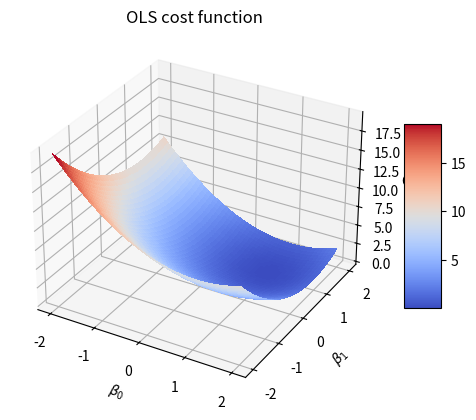

The matplotlib source for this figure: (Note: this script raises an exception after producing the figure.)
#%%
from abc import ABC, abstractmethod

import numpy as np


class ModelCost(ABC):
    """Blueprint for cost function implementations.
    Includes a gradient method."""

    @abstractmethod
    def __init__(self):
        """Initialize the cost function. If needed, specify parameters"""
        pass

    @abstractmethod
    def cost(self, X, w, y):
        """Evaluate the cost function.
        Parameters
        ----------
        X: np.ndarray
            Design matrix
        y: np.ndarray
            Target vector (column vector)
        w: np.ndarray
            Weight vector (column vector)
        
        Returns
        -------
        cost: float
            Value of the cost function
        """
        pass

    @abstractmethod
    def gradient(self, X, w, y):
        """Evaluate the gradient of the cost function.
        
        Parameters
        ----------
        X: np.ndarray
            Design matrix
        y: np.ndarray
            Target vector (column vector)
        w: np.ndarray
            Weight vector (column vector)
        
        Returns
        -------
        gradient: np.ndarray
            Gradient of the cost function"""
        pass

    @abstractmethod
    def predict(self, X, w):
        """Predict target values from input data.
        Parameters
        ----------
        X: np.ndarray
            Design matrix
        w: np.ndarray
            Weight vector (column vector)
        
        Returns
        -------
        y: np.ndarray
            Predicted target values
        """
        pass

    def preprocess(self, w, y=None):
        """Preprocess the weight and target vectors by convering
        them to column vectors if they are not already.

        Parameters
        ----------
        w: np.ndarray
            Weight vector (column vector)
        y: np.ndarray
            Target vector (column vector)
        
        Returns
        -------
        w: np.ndarray
            Preprocessed weight vector (column vector)
        y: np.ndarray
            Preprocessed target vector (column vector)
        """
        if y is not None:
            return w.reshape(-1, 1), y.reshape(-1, 1)
        else:
            return w.reshape(-1, 1)

class OLSCost(ModelCost):
    """Ordinary least squares cost function."""

    def __init__(self):
        pass

    def cost(self, X, w, y):
        """Evaluate the cost function."""
        w, y = self.preprocess(w, y)
        return np.mean((X @ w - y) ** 2)

    def gradient(self, X, w, y):
        """Evaluate the gradient of the cost function."""
        w, y = self.preprocess(w, y)
        return 2 / len(y) * X.T @ (X @ w - y) 

    def predict(self, X, w):
        """Predict target values from input data."""
        w = self.preprocess(w)
        return X @ w

class RidgeCost(ModelCost):
    """Ridge regression cost function."""

    def __init__(self, regularization):
        self.regularization = regularization

    def cost(self, X, w, y):
        """Evaluate the cost function."""
        w, y = self.preprocess(w, y)
        return np.mean((X @ w - y) ** 2) + self.regularization * np.mean(w ** 2)

    def gradient(self, X, w, y):
        """Evaluate the gradient of the cost function."""
        w, y = self.preprocess(w, y)
        return 2 * X.T @ (X @ w - y) / len(y) + 2 * self.regularization * np.mean(w)
    
    def predict(self, X, w):
        """Predict target values from input data."""
        w = self.preprocess(w)
        return X @ w

# TODO: check expressions for logistic cost, gradient, and predict
class LogisticCost(ModelCost):
    """Logistic regression cost function."""
    
    def __init__(self, regularization=0):
        """Initialize, set L2 regularization parameter."""
        self.regularization = regularization
    
    def cost(self, X, w, y):
        """Evaluate the cost function."""
        w, y = self.preprocess(w, y)
        return np.mean(np.log(1 + np.exp(-y * (X @ w)))) + self.regularization * np.mean(w ** 2)
    
    def gradient(self, X, w, y):
        """Evaluate the gradient of the cost function."""
        w, y = self.preprocess(w, y)
        return X.T @ (1 / (1 + np.exp(y * (X @ w))) - 1) / len(y) + 2 * self.regularization * np.mean(w)
        
    def predict(self, X, w):
        """Compute the probability of a positive class."""
        w = self.preprocess(w)
        return 1 / (1 + np.exp(-X @ w))
    
    def predict_class(self, X, w):
        """Predict target values from input data."""
        w = self.preprocess(w)
        return self.probability(X, w) > 0.5

def cost_ols_example():
    """Example of how to use the cost function wrapper."""
    import numpy as np
    import matplotlib.pyplot as plt
    from mpl_toolkits.mplot3d import Axes3D
    from matplotlib import cm
    from matplotlib.ticker import LinearLocator, FormatStrFormatter

    
    # Create some data
    X = np.random.normal(size=(100, 2))
    y = 1*X[:, 0] + 1 *X[:, 1] #+ np.random.normal(size=100)
    y = y.reshape(-1, 1)

    
    # Create a grid of beta values
    beta_0 = np.linspace(-2, 2, 100)
    beta_1 = np.linspace(-2, 2, 100)
    beta_0, beta_1 = np.meshgrid(beta_0, beta_1)

    # Initialize cost function wrapper
    model = OLSCost()

    
    # Compute the cost function for each beta value
    cost = np.zeros(beta_0.shape)
    for i in range(beta_0.shape[0]):
        for j in range(beta_0.shape[1]):
            beta = np.array([beta_0[i, j], beta_1[i, j]]).reshape(-1, 1)
            cost[i, j] = model.cost(X, beta, y)

    
    # Plot the cost function
    fig = plt.figure()
    ax = fig.add_subplot(111, projection="3d")
    surf = ax.plot_surface(
        beta_0, beta_1, cost, cmap=cm.coolwarm, linewidth=0, antialiased=False
    )
    ax.set_xlabel(r"$\beta_0$")
    ax.set_ylabel(r"$\beta_1$")
    ax.set_zlabel("Cost")
    ax.set_title("OLS cost function")
    fig.colorbar(surf, shrink=0.5, aspect=5)
    plt.show()

    
    # Plot the gradient
    model = OLSCost()
    beta = np.array([2, 1]).reshape(-1, 1)
    grad = model.gradient(X, beta, y)

    beta_0 = np.linspace(-2, 2, 20)
    beta_1 = np.linspace(-2, 2, 20)
    beta_0, beta_1 = np.meshgrid(beta_0, beta_1)

    # evaluate gradient at each point (beta0, beta1)
    grad_0 = np.zeros(beta_0.shape)
    grad_1 = np.zeros(beta_1.shape)
    for i in range(beta_0.shape[0]):
        for j in range(beta_0.shape[1]):
            beta = np.array([beta_0[i, j], beta_1[i, j]])
            grad = model.gradient(X, beta, y)
            grad_0[i, j] = grad[0]
            grad_1[i, j] = grad[1]


    plt.quiver(beta_0, beta_1, grad_0, grad_1)
    ax.set_xlabel(r"$\beta_0$")
    ax.set_ylabel(r"$\beta_1$")
    ax.set_zlabel("Gradient")
    ax.set_title("OLS gradient")
    plt.show()

def main():
    cost_ols_example()

if __name__ == "__main__":
    main()
